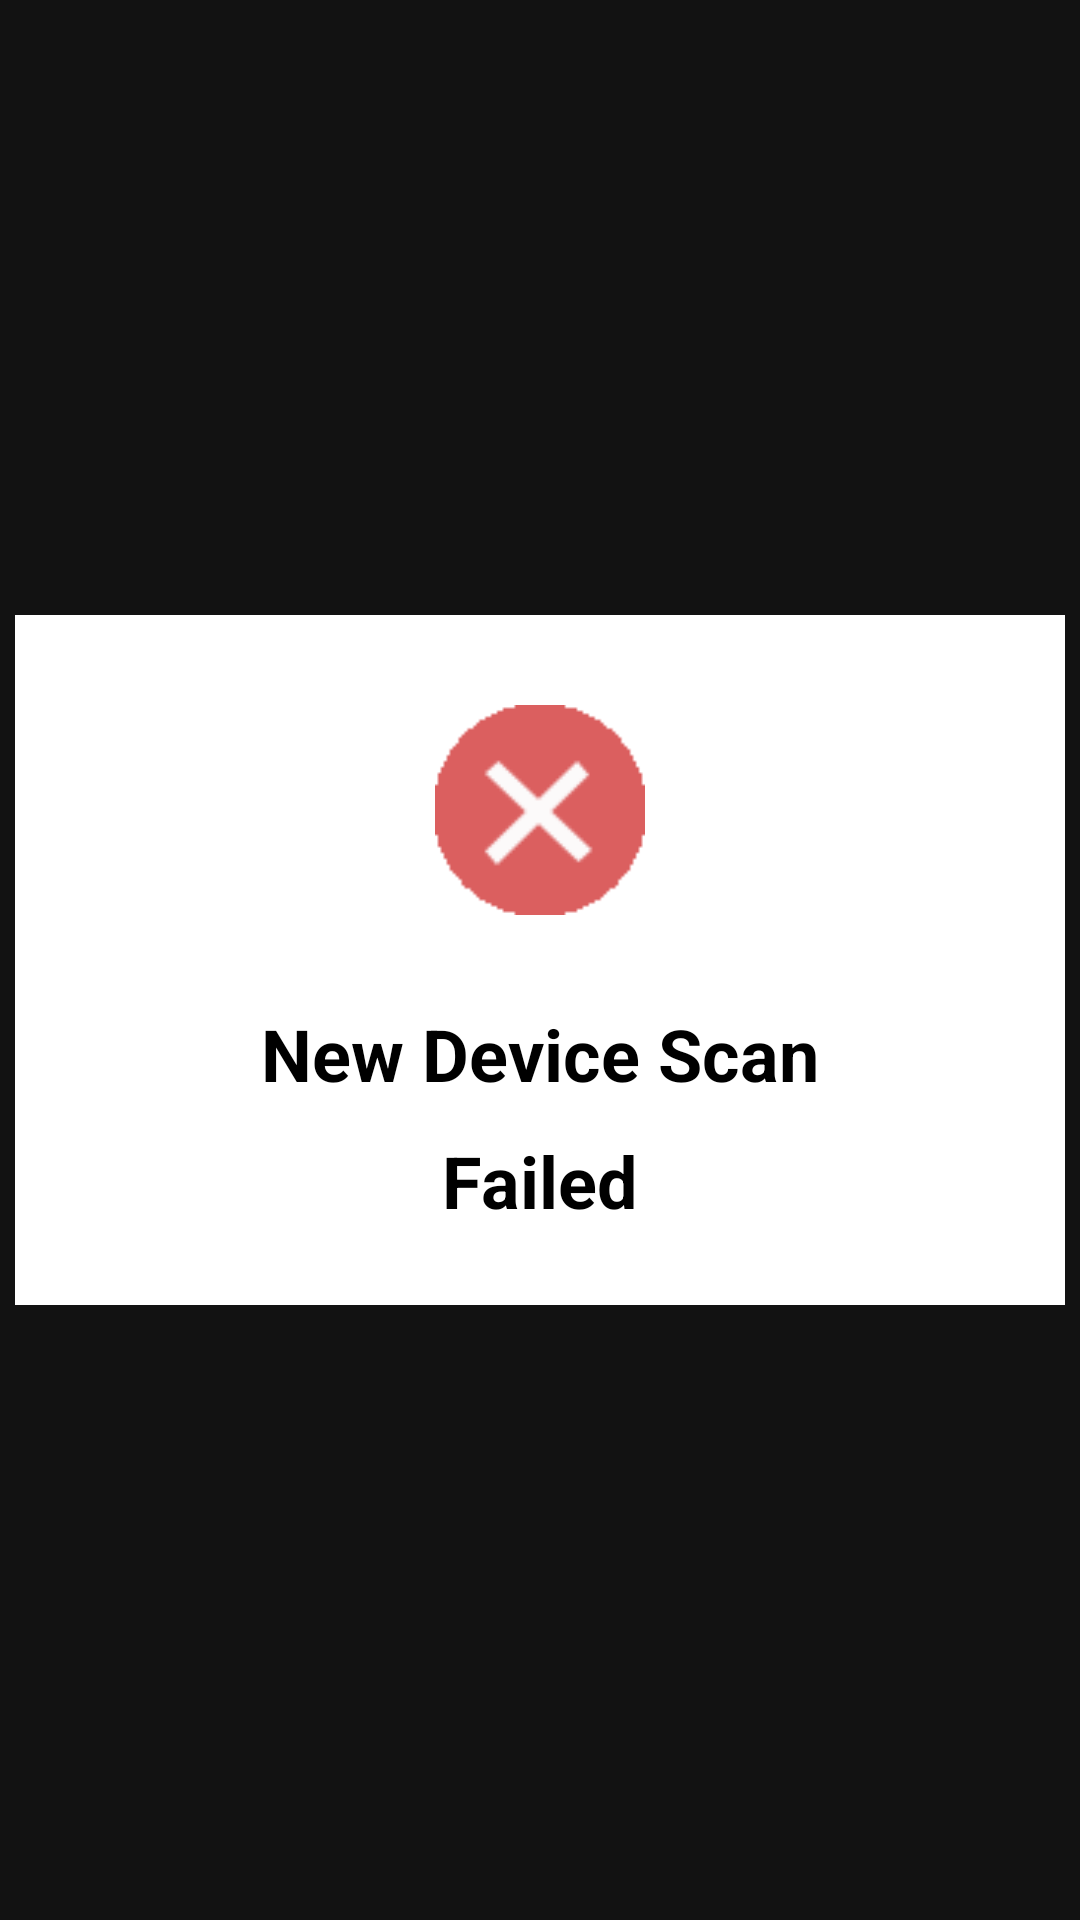

This screen was rendered from an Android layout file. Write that file and the resources it references.
<!-- AndroidManifest.xml: activity theme Theme.MySightSecurity.Fullscreen -->
<!-- res/layout/activity_failure.xml -->
<?xml version="1.0" encoding="utf-8"?>
<FrameLayout xmlns:android="http://schemas.android.com/apk/res/android"
    xmlns:app="http://schemas.android.com/apk/res-auto"
    xmlns:tools="http://schemas.android.com/tools"
    android:layout_width="match_parent"
    android:layout_height="match_parent"
    android:background="@color/mybackcolor"
    android:theme="@style/ThemeOverlay.MySightSecurity.FullscreenContainer"
    tools:context=".FailureActivity">

    


    <LinearLayout
        android:layout_width="350dp"
        android:layout_height="230dp"
        android:layout_gravity="center"
        android:background="@color/white"
        android:orientation="vertical">

        <ImageView
            android:id="@+id/imageView"
            android:layout_width="70dp"
            android:layout_height="70dp"
            android:layout_gravity="center"
            android:layout_marginTop="30dp"
            app:srcCompat="@drawable/fail" />

        <TextView
            android:id="@+id/textView6"
            android:layout_width="wrap_content"
            android:layout_height="wrap_content"
            android:layout_gravity="center"
            android:layout_marginTop="30dp"
            android:text="New Device Scan"
            android:textColor="@color/black"
            android:textSize="24dp"
            android:textStyle="bold" />

        <TextView
            android:id="@+id/textView8"
            android:layout_width="wrap_content"
            android:layout_height="wrap_content"
            android:layout_gravity="center"
            android:layout_marginTop="10dp"
            android:text="Failed"
            android:textColor="@color/black"
            android:textSize="24dp"
            android:textStyle="bold" />
    </LinearLayout>
</FrameLayout>
<!-- resources referenced by this layout -->
<resources>
  <color name="black">#FF000000</color>
  <color name="mybackcolor">#121212</color>
  <color name="white">#FFFFFFFF</color>
  <!-- drawable fail: png bitmap (drawable, 1685 bytes) -->
  <style name="ThemeOverlay.MySightSecurity.FullscreenContainer" parent="">
          <item name="fullscreenBackgroundColor">@color/light_blue_600</item>
          <item name="fullscreenTextColor">@color/light_blue_A200</item>
      </style>
  <style name="Theme.MySightSecurity.Fullscreen" parent="Theme.MySightSecurity">
          <item name="android:actionBarStyle">
              @style/Widget.Theme.MySightSecurity.ActionBar.Fullscreen
          </item>
          <item name="android:windowActionBarOverlay">true</item>
          <item name="android:windowBackground">@null</item>
      </style>
  <color name="light_blue_600">#FF039BE5</color>
  <color name="light_blue_A200">#FF40C4FF</color>
  <style name="Theme.MySightSecurity" parent="Theme.MaterialComponents.DayNight.DarkActionBar">
          
          <item name="colorPrimary">@color/purple_500</item>
          <item name="colorPrimaryVariant">@color/purple_700</item>
          <item name="colorOnPrimary">@color/white</item>
          
          <item name="colorSecondary">@color/teal_200</item>
          <item name="colorSecondaryVariant">@color/teal_700</item>
          <item name="colorOnSecondary">@color/black</item>
          
          <item name="android:statusBarColor" tools:targetApi="l">?attr/colorPrimaryVariant</item>
          
      </style>
  <style name="Widget.Theme.MySightSecurity.ActionBar.Fullscreen" parent="Widget.AppCompat.ActionBar">
          <item name="android:background">@color/black_overlay</item>
      </style>
  <color name="purple_500">#707070</color>
  <color name="purple_700">#707070</color>
  <color name="teal_200">#FF03DAC5</color>
  <color name="teal_700">#FF018786</color>
  <color name="black_overlay">#66000000</color>
</resources>
